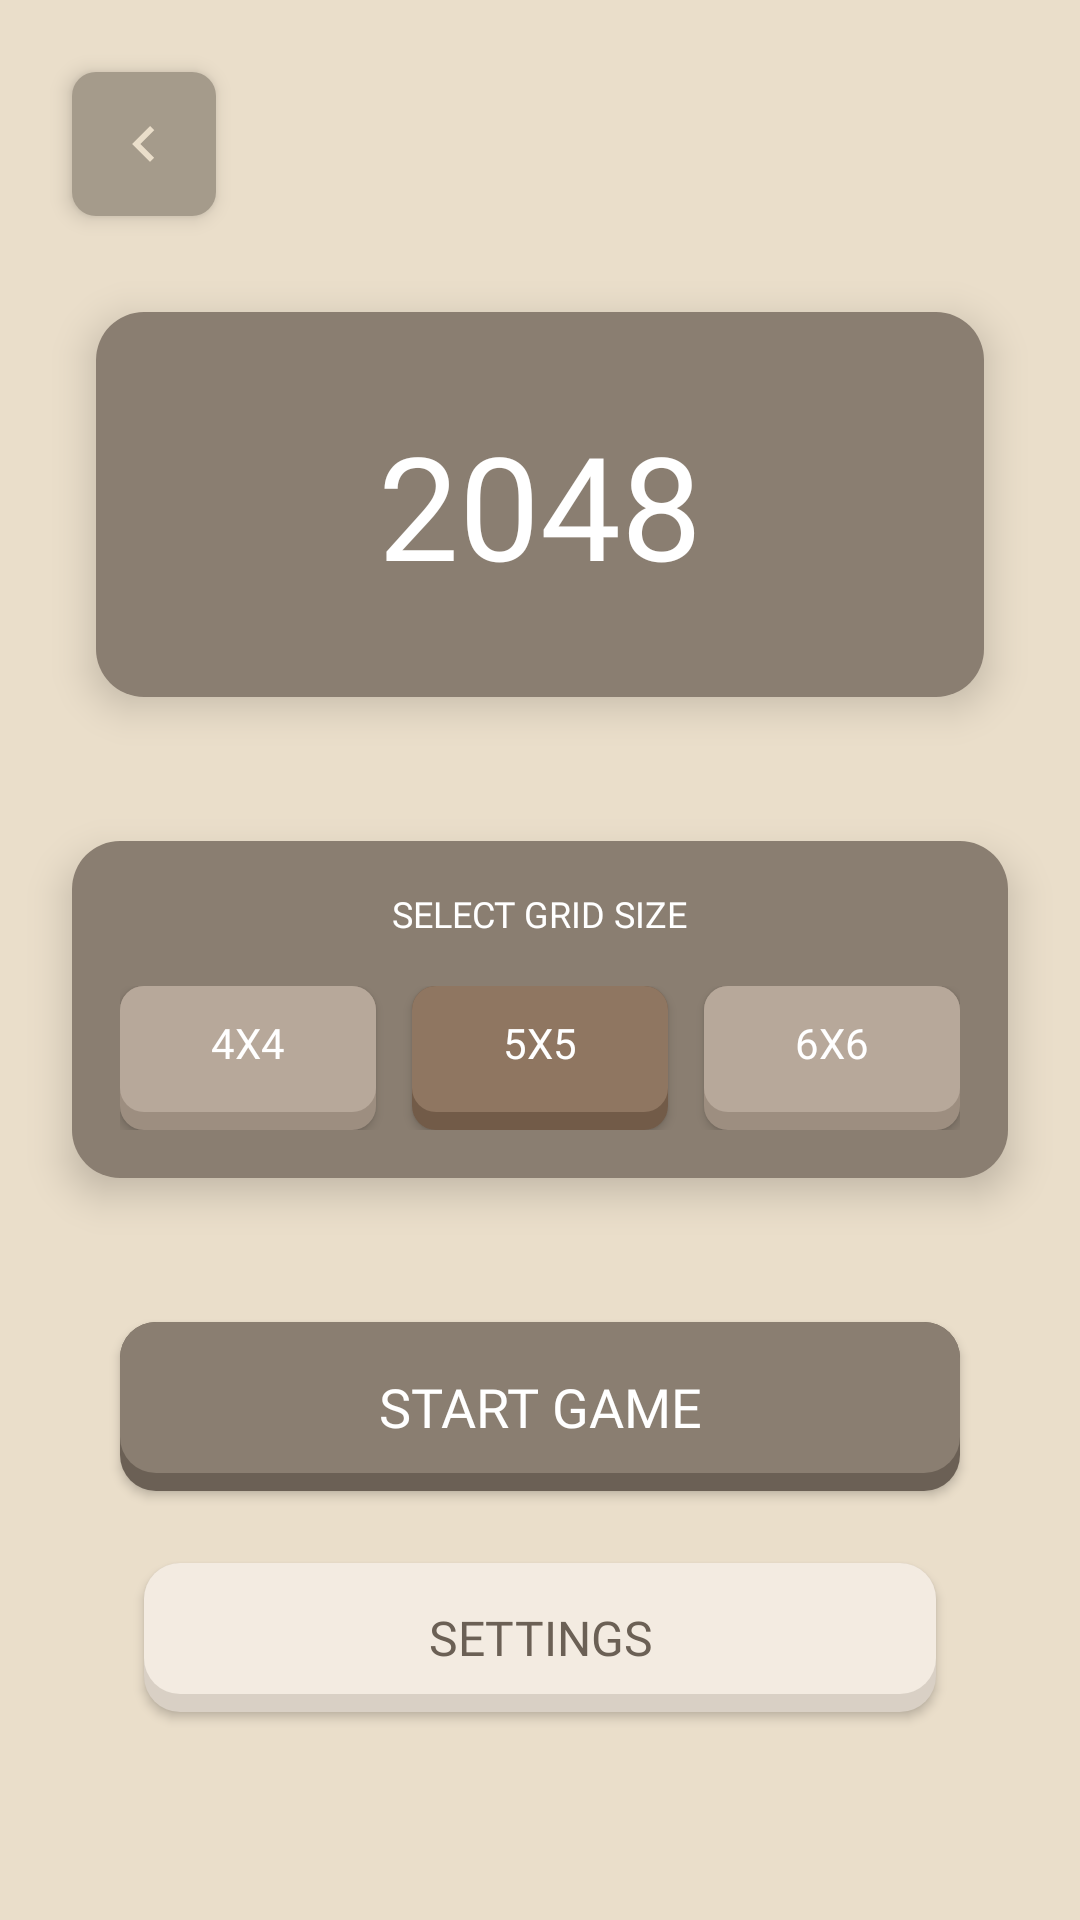

Android layout source for this screen:
<!-- AndroidManifest.xml: application theme Theme.PixelArcade -->
<!-- res/layout/activity_2048_launcher.xml -->
<?xml version="1.0" encoding="utf-8"?>
<androidx.constraintlayout.widget.ConstraintLayout xmlns:android="http://schemas.android.com/apk/res/android"
    xmlns:app="http://schemas.android.com/apk/res-auto"
    xmlns:tools="http://schemas.android.com/tools"
    android:id="@+id/main"
    android:layout_width="match_parent"
    android:layout_height="match_parent"
    android:background="@color/retro_bg"
    tools:context=".GameLauncher2048Activity">

    
    <ImageButton
        android:id="@+id/btnBack"
        android:layout_width="48dp"
        android:layout_height="48dp"
        android:layout_marginStart="24dp"
        android:layout_marginTop="24dp"
        android:background="@drawable/bg_btn_back"
        android:src="@drawable/ic_retro_back"
        app:layout_constraintStart_toStartOf="parent"
        app:layout_constraintTop_toTopOf="parent"
        android:contentDescription="Go Back"
        android:elevation="4dp"/>

    
    <FrameLayout
        android:id="@+id/boxTitleContainer"
        android:layout_width="0dp"
        android:layout_height="wrap_content"
        android:layout_marginStart="32dp"
        android:layout_marginEnd="32dp"
        android:layout_marginTop="32dp"
        android:background="@drawable/bg_dark_box"
        android:elevation="8dp"
        app:layout_constraintEnd_toEndOf="parent"
        app:layout_constraintStart_toStartOf="parent"
        app:layout_constraintTop_toBottomOf="@+id/btnBack">

        <TextView
            android:layout_width="wrap_content"
            android:layout_height="wrap_content"
            android:layout_gravity="center"
            android:paddingVertical="32dp"
            android:fontFamily="@font/press_start_2p"
            android:text="2048"
            android:textColor="@color/retro_text_white"
            android:textSize="48sp" />
    </FrameLayout>

    
    <LinearLayout
        android:id="@+id/boxGridSelector"
        android:layout_width="0dp"
        android:layout_height="wrap_content"
        android:layout_marginStart="24dp"
        android:layout_marginEnd="24dp"
        android:layout_marginTop="48dp"
        android:background="@drawable/bg_dark_box"
        android:elevation="8dp"
        android:gravity="center"
        android:orientation="vertical"
        android:padding="16dp"
        app:layout_constraintEnd_toEndOf="parent"
        app:layout_constraintStart_toStartOf="parent"
        app:layout_constraintTop_toBottomOf="@+id/boxTitleContainer">

        <TextView
            android:layout_width="wrap_content"
            android:layout_height="wrap_content"
            android:layout_marginBottom="16dp"
            android:fontFamily="@font/press_start_2p"
            android:text="SELECT GRID SIZE"
            android:textColor="@color/retro_text_white"
            android:textSize="12sp" />

        <LinearLayout
            android:layout_width="match_parent"
            android:layout_height="wrap_content"
            android:orientation="horizontal"
            android:gravity="center"
            android:weightSum="3">

            <androidx.appcompat.widget.AppCompatButton
                android:id="@+id/btnGrid4x4"
                android:layout_width="0dp"
                android:layout_height="wrap_content"
                android:layout_weight="1"
                android:layout_marginEnd="8dp"
                android:background="@drawable/bg_btn_grid_unselected"
                android:fontFamily="@font/press_start_2p"
                android:text="4X4"
                android:textColor="@color/retro_text_white"
                android:textSize="14sp"
                android:paddingBottom="10dp" />

            <androidx.appcompat.widget.AppCompatButton
                android:id="@+id/btnGrid5x5"
                android:layout_width="0dp"
                android:layout_height="wrap_content"
                android:layout_weight="1"
                android:layout_marginStart="4dp"
                android:layout_marginEnd="4dp"
                android:background="@drawable/bg_btn_grid_selected"
                android:fontFamily="@font/press_start_2p"
                android:text="5X5"
                android:textColor="@color/retro_text_white"
                android:textSize="14sp"
                android:paddingBottom="10dp" />

            <androidx.appcompat.widget.AppCompatButton
                android:id="@+id/btnGrid6x6"
                android:layout_width="0dp"
                android:layout_height="wrap_content"
                android:layout_weight="1"
                android:layout_marginStart="8dp"
                android:background="@drawable/bg_btn_grid_unselected"
                android:fontFamily="@font/press_start_2p"
                android:text="6X6"
                android:textColor="@color/retro_text_white"
                android:textSize="14sp"
                android:paddingBottom="10dp" />
        </LinearLayout>
    </LinearLayout>

    <androidx.appcompat.widget.AppCompatButton
        android:id="@+id/btnStartGame"
        android:layout_width="0dp"
        android:layout_height="wrap_content"
        android:layout_marginStart="40dp"
        android:layout_marginEnd="40dp"
        android:layout_marginTop="48dp"
        android:background="@drawable/bg_btn_start_game"
        android:fontFamily="@font/press_start_2p"
        android:text="START GAME"
        android:textColor="@color/retro_text_white"
        android:textSize="18sp"
        android:paddingVertical="16dp"
        android:paddingBottom="22dp"
        app:layout_constraintEnd_toEndOf="parent"
        app:layout_constraintStart_toStartOf="parent"
        app:layout_constraintTop_toBottomOf="@+id/boxGridSelector" />

    <androidx.appcompat.widget.AppCompatButton
        android:id="@+id/btnSettings"
        android:layout_width="0dp"
        android:layout_height="wrap_content"
        android:layout_marginStart="48dp"
        android:layout_marginEnd="48dp"
        android:layout_marginTop="24dp"
        android:background="@drawable/bg_btn_settings"
        android:fontFamily="@font/press_start_2p"
        android:text="SETTINGS"
        android:textColor="@color/retro_text_dark"
        android:textSize="16sp"
        android:paddingVertical="14dp"
        android:paddingBottom="20dp"
        app:layout_constraintEnd_toEndOf="parent"
        app:layout_constraintStart_toStartOf="parent"
        app:layout_constraintTop_toBottomOf="@+id/btnStartGame" />

    
    <FrameLayout
        android:id="@+id/overlayHowToPlay"
        android:layout_width="match_parent"
        android:layout_height="match_parent"
        android:background="#A6000000"
        android:visibility="gone"
        android:elevation="10dp"
        app:layout_constraintBottom_toBottomOf="parent"
        app:layout_constraintEnd_toEndOf="parent"
        app:layout_constraintStart_toStartOf="parent"
        app:layout_constraintTop_toTopOf="parent">

        <LinearLayout
            android:layout_width="match_parent"
            android:layout_height="wrap_content"
            android:layout_gravity="center"
            android:layout_marginHorizontal="24dp"
            android:background="@drawable/bg_dialog"
            android:gravity="center"
            android:orientation="vertical"
            android:padding="24dp">

            <TextView
                android:layout_width="wrap_content"
                android:layout_height="wrap_content"
                android:layout_marginBottom="24dp"
                android:gravity="center"
                android:fontFamily="@font/press_start_2p"
                android:text="HOW TO\nPLAY"
                android:textColor="@color/white"
                android:textSize="24sp" />

            
            <LinearLayout
                android:layout_width="match_parent"
                android:layout_height="wrap_content"
                android:layout_marginBottom="24dp"
                android:background="@drawable/bg_dark_box"
                android:padding="20dp"
                android:orientation="vertical">

                <TextView
                    android:layout_width="match_parent"
                    android:layout_height="wrap_content"
                    android:fontFamily="@font/press_start_2p"
                    android:text="SWIPE UP, DOWN, LEFT, OR RIGHT TO MOVE ALL TILES."
                    android:textColor="#EADECA"
                    android:lineSpacingExtra="12dp"
                    android:textSize="14sp" />
                    
                <TextView
                    android:layout_width="match_parent"
                    android:layout_height="wrap_content"
                    android:layout_marginTop="24dp"
                    android:fontFamily="@font/press_start_2p"
                    android:text="WHEN TWO IDENTICAL TILES TOUCH, THEY MERGE INTO ONE!"
                    android:textColor="#EADECA"
                    android:lineSpacingExtra="12dp"
                    android:textSize="14sp" />

                <TextView
                    android:layout_width="match_parent"
                    android:layout_height="wrap_content"
                    android:layout_marginTop="28dp"
                    android:gravity="center"
                    android:fontFamily="@font/press_start_2p"
                    android:text="REACH 2048 TO WIN!"
                    android:textColor="@color/retro_cell_2048"
                    android:textSize="18sp" />
            </LinearLayout>

            <androidx.appcompat.widget.AppCompatButton
                android:id="@+id/btnPlayNow"
                android:layout_width="match_parent"
                android:layout_height="wrap_content"
                android:layout_marginTop="8dp"
                android:paddingVertical="18dp"
                android:background="@drawable/bg_btn_grid_selected"
                android:fontFamily="@font/press_start_2p"
                android:text="PLAY NOW"
                android:textColor="@color/white"
                android:textSize="16sp" />

            <TextView
                android:id="@+id/btnCancelTutorial"
                android:layout_width="wrap_content"
                android:layout_height="wrap_content"
                android:layout_marginTop="20dp"
                android:padding="12dp"
                android:fontFamily="@font/press_start_2p"
                android:text="BACK"
                android:textColor="@color/retro_text_dark"
                android:textSize="14sp" />

        </LinearLayout>
    </FrameLayout>

</androidx.constraintlayout.widget.ConstraintLayout>
<!-- resources referenced by this layout -->
<resources>
  <color name="retro_bg">#EADECA</color>
  <color name="retro_cell_2048">#edc22e</color>
  <color name="retro_text_dark">#6B6055</color>
  <color name="retro_text_white">#FFFFFF</color>
  <color name="white">#FFFFFFFF</color>
  <!-- drawable bg_btn_back (drawable) -->
  <?xml version="1.0" encoding="utf-8"?>
  <shape xmlns:android="http://schemas.android.com/apk/res/android">
      <solid android:color="@color/retro_back_btn"/>
      <corners android:radius="8dp"/>
  </shape>
  <!-- drawable bg_btn_grid_unselected (drawable) -->
  <?xml version="1.0" encoding="utf-8"?>
  <layer-list xmlns:android="http://schemas.android.com/apk/res/android">
      
      <item>
          <shape>
              <solid android:color="@color/retro_light_btn_shadow"/>
              <corners android:radius="8dp"/>
          </shape>
      </item>
      
      <item android:bottom="6dp">
          <shape>
              <solid android:color="@color/retro_light_btn"/>
              <corners android:radius="8dp"/>
          </shape>
      </item>
  </layer-list>
  <!-- drawable bg_btn_settings (drawable) -->
  <?xml version="1.0" encoding="utf-8"?>
  <layer-list xmlns:android="http://schemas.android.com/apk/res/android">
      
      <item>
          <shape>
              <solid android:color="@color/retro_settings_btn_shadow"/>
              <corners android:radius="12dp"/>
          </shape>
      </item>
      
      <item android:bottom="6dp">
          <shape>
              <solid android:color="@color/retro_settings_btn"/>
              <corners android:radius="12dp"/>
          </shape>
      </item>
  </layer-list>
  <!-- drawable bg_btn_start_game (drawable) -->
  <?xml version="1.0" encoding="utf-8"?>
  <layer-list xmlns:android="http://schemas.android.com/apk/res/android">
      
      <item>
          <shape>
              <solid android:color="@color/retro_dark_box_shadow"/>
              <corners android:radius="12dp"/>
          </shape>
      </item>
      
      <item android:bottom="6dp">
          <shape>
              <solid android:color="@color/retro_dark_box"/>
              <corners android:radius="12dp"/>
          </shape>
      </item>
  </layer-list>
  <!-- drawable bg_dark_box (drawable) -->
  <?xml version="1.0" encoding="utf-8"?>
  <shape xmlns:android="http://schemas.android.com/apk/res/android">
      <solid android:color="@color/retro_dark_box"/>
      <corners android:radius="16dp"/>
  </shape>
  <!-- drawable bg_dialog (drawable) -->
  <?xml version="1.0" encoding="utf-8"?>
  <shape xmlns:android="http://schemas.android.com/apk/res/android">
      <solid android:color="@color/retro_back_btn"/>
      <corners android:radius="16dp"/>
  </shape>
  <!-- drawable ic_retro_back (drawable) -->
  <vector xmlns:android="http://schemas.android.com/apk/res/android"
      android:width="24dp"
      android:height="24dp"
      android:viewportWidth="24"
      android:viewportHeight="24">
    <path
        android:fillColor="@color/retro_bg"
        android:pathData="M15.41,16.59L10.83,12l4.58,-4.59L14,6l-6,6 6,6 1.41,-1.41z"/>
  </vector>
  <style name="Theme.PixelArcade" parent="Base.Theme.PixelArcade" />
  <color name="retro_back_btn">#A59B8B</color>
  <color name="retro_selected_btn_shadow">#725B48</color>
  <color name="retro_selected_btn">#8F7661</color>
  <color name="retro_light_btn_shadow">#9D8E80</color>
  <color name="retro_light_btn">#B7A89A</color>
  <color name="retro_settings_btn_shadow">#D9D0C5</color>
  <color name="retro_settings_btn">#F3EBE1</color>
  <color name="retro_dark_box_shadow">#6B6055</color>
  <color name="retro_dark_box">#8A7E71</color>
  <style name="Base.Theme.PixelArcade" parent="Theme.Material3.DayNight.NoActionBar">
          <item name="android:windowBackground">@color/retro_bg</item>
          <item name="android:statusBarColor">@color/retro_bg</item>
          <item name="android:windowLightStatusBar">true</item>
      </style>
</resources>
